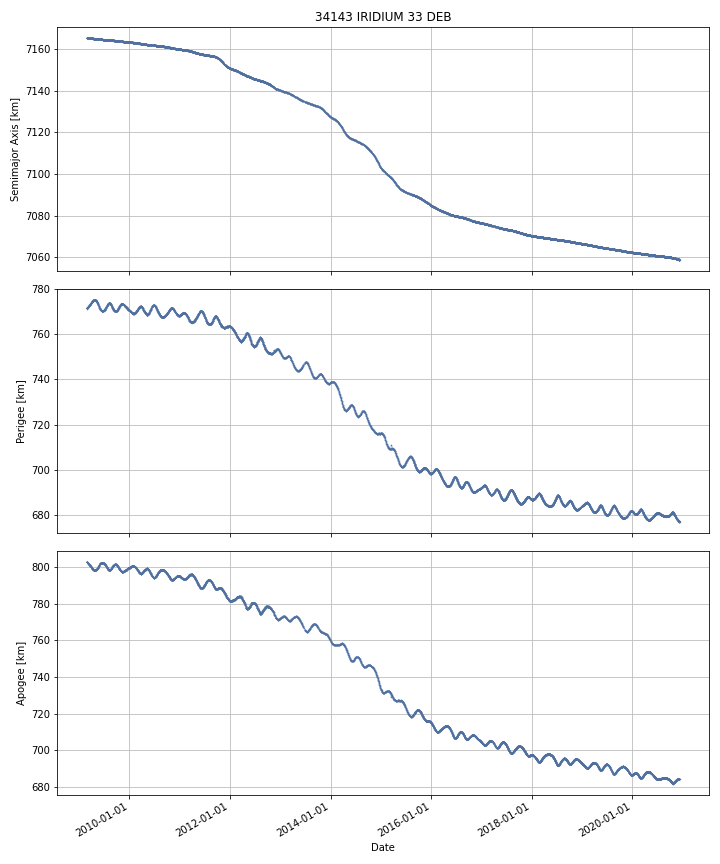

The file beside this chart, header and first rows:
DATE, SEMIMAJOR_AXIS, PERIAPSIS, APOAPSIS, DOT_SEMIMAJOR_AXIS, DOT_PERIAPSIS, DOT_APOAPSIS
2009-02-27, 7165, 771.6, 802.8, , , 
2009-02-28, 7165, 771.5, 802.9, -0.00443, -0.1155, 0.1066
2009-03-01, 7165, 771.6, 802.7, -0.00655, 0.1311, -0.1442
2009-03-02, 7165, 771.7, 802.6, -0.006663, 0.0847, -0.09803
2009-03-03, 7165, 771.8, 802.5, -0.005865, 0.08982, -0.1016
2009-03-04, 7165, 771.8, 802.5, -0.005334, 0.05784, -0.0685
2009-03-05, 7165, 772, 802.3, -0.004018, 0.1302, -0.1383
2009-03-06, 7165, 772, 802.3, -0.00637, 0.03811, -0.05085
2009-03-07, 7165, 772, 802.2, -0.005756, 0.05002, -0.06153
2009-03-08, 7165, 772.1, 802.1, -0.006107, 0.07264, -0.08486
2009-03-09, 7165, 772.2, 802.1, -0.00598, 0.06099, -0.07295
2009-03-10, 7165, 772.3, 801.9, -0.004433, 0.1378, -0.1467
2009-03-11, 7165, 772.4, 801.8, -0.0072, 0.1234, -0.1378
2009-03-12, 7165, 772.5, 801.7, -0.006385, 0.05951, -0.07228
2009-03-13, 7165, 772.6, 801.6, -0.005514, 0.06089, -0.07192
2009-03-14, 7165, 772.6, 801.6, -0.006181, 0.03273, -0.04509
2009-03-15, 7165, 772.6, 801.5, -0.007096, 0.05916, -0.07335
2009-03-16, 7165, 772.8, 801.4, -0.005856, 0.1216, -0.1333
2009-03-17, 7165, 772.8, 801.3, -0.006543, 0.06719, -0.08027
2009-03-18, 7165, 772.9, 801.2, -0.007681, 0.05758, -0.07295
2009-03-19, 7165, 773, 801.2, -0.007276, 0.05873, -0.07328
2009-03-20, 7165, 773.1, 801, -0.006311, 0.1023, -0.1149
2009-03-21, 7165, 773.2, 800.9, -0.006358, 0.1211, -0.1338
2009-03-22, 7165, 773.3, 800.8, -0.006198, 0.08282, -0.09522
2009-03-23, 7165, 773.3, 800.8, -0.005813, 0.04804, -0.05967
2009-03-24, 7165, 773.4, 800.6, -0.005645, 0.1116, -0.1228
2009-03-25, 7165, 773.5, 800.5, -0.006685, 0.1037, -0.1171
2009-03-26, 7165, 773.7, 800.4, -0.007355, 0.1387, -0.1535
2009-03-27, 7165, 773.8, 800.3, -0.007476, 0.09348, -0.1084
2009-03-28, 7165, 773.8, 800.2, -0.007503, 0.08132, -0.09632
2009-03-29, 7165, 773.9, 800.1, -0.007501, 0.06807, -0.08307
2009-03-30, 7165, 774, 800, -0.006655, 0.09925, -0.1126
2009-03-31, 7165, 774.1, 799.9, -0.005582, 0.09044, -0.1016
2009-04-01, 7165, 774.1, 799.8, -0.005949, 0.03021, -0.0421
2009-04-02, 7165, 774.2, 799.7, -0.006536, 0.0992, -0.1123
2009-04-03, 7165, 774.3, 799.7, -0.0062, 0.0305, -0.0429
2009-04-04, 7165, 774.4, 799.6, -0.005515, 0.09765, -0.1087
2009-04-05, 7165, 774.4, 799.5, -0.005551, 0.08579, -0.09689
2009-04-06, 7165, 774.5, 799.4, -0.00672, 0.06247, -0.07591
2009-04-07, 7165, 774.7, 799.2, -0.007596, 0.1966, -0.2118
2009-04-08, 7165, 774.8, 799.1, -0.006029, 0.05743, -0.06949
2009-04-09, 7165, 774.8, 799, -0.006099, 0.04455, -0.05675
2009-04-10, 7165, 774.8, 799, -0.006735, 0.04736, -0.06083
2009-04-11, 7165, 774.9, 798.9, -0.007105, 0.06449, -0.0787
2009-04-12, 7165, 775, 798.8, -0.006704, 0.05052, -0.06393
2009-04-13, 7165, 775, 798.8, -0.007089, 0.03616, -0.05033
2009-04-14, 7165, 775.1, 798.7, -0.006483, 0.08268, -0.09565
2009-04-15, 7165, 775.1, 798.6, -0.006454, 0.03393, -0.04683
2009-04-16, 7165, 775.2, 798.6, -0.006733, 0.0419, -0.05537
2009-04-17, 7165, 775.2, 798.5, -0.007216, 0.02647, -0.0409
2009-04-18, 7165, 775.2, 798.5, -0.006864, 0.05399, -0.06771
2009-04-19, 7165, 775.3, 798.4, -0.008278, 0.03003, -0.04659
2009-04-20, 7165, 775.3, 798.4, -0.007463, 0.01371, -0.02864
2009-04-21, 7165, 775.3, 798.4, -0.007935, 0.02469, -0.04056
2009-04-22, 7165, 775.3, 798.3, -0.008221, 0.006462, -0.0229
2009-04-23, 7165, 775.3, 798.3, -0.006685, -0.007783, -0.005586
2009-04-24, 7165, 775.3, 798.3, -0.007222, 0.01795, -0.0324
2009-04-25, 7165, 775.3, 798.3, -0.007714, 0.006295, -0.02172
2009-04-26, 7165, 775.3, 798.3, -0.007791, -0.01018, -0.005402
2009-04-27, 7165, 775.3, 798.3, -0.005626, 0.0002784, -0.01153
... 4,244 more rows
